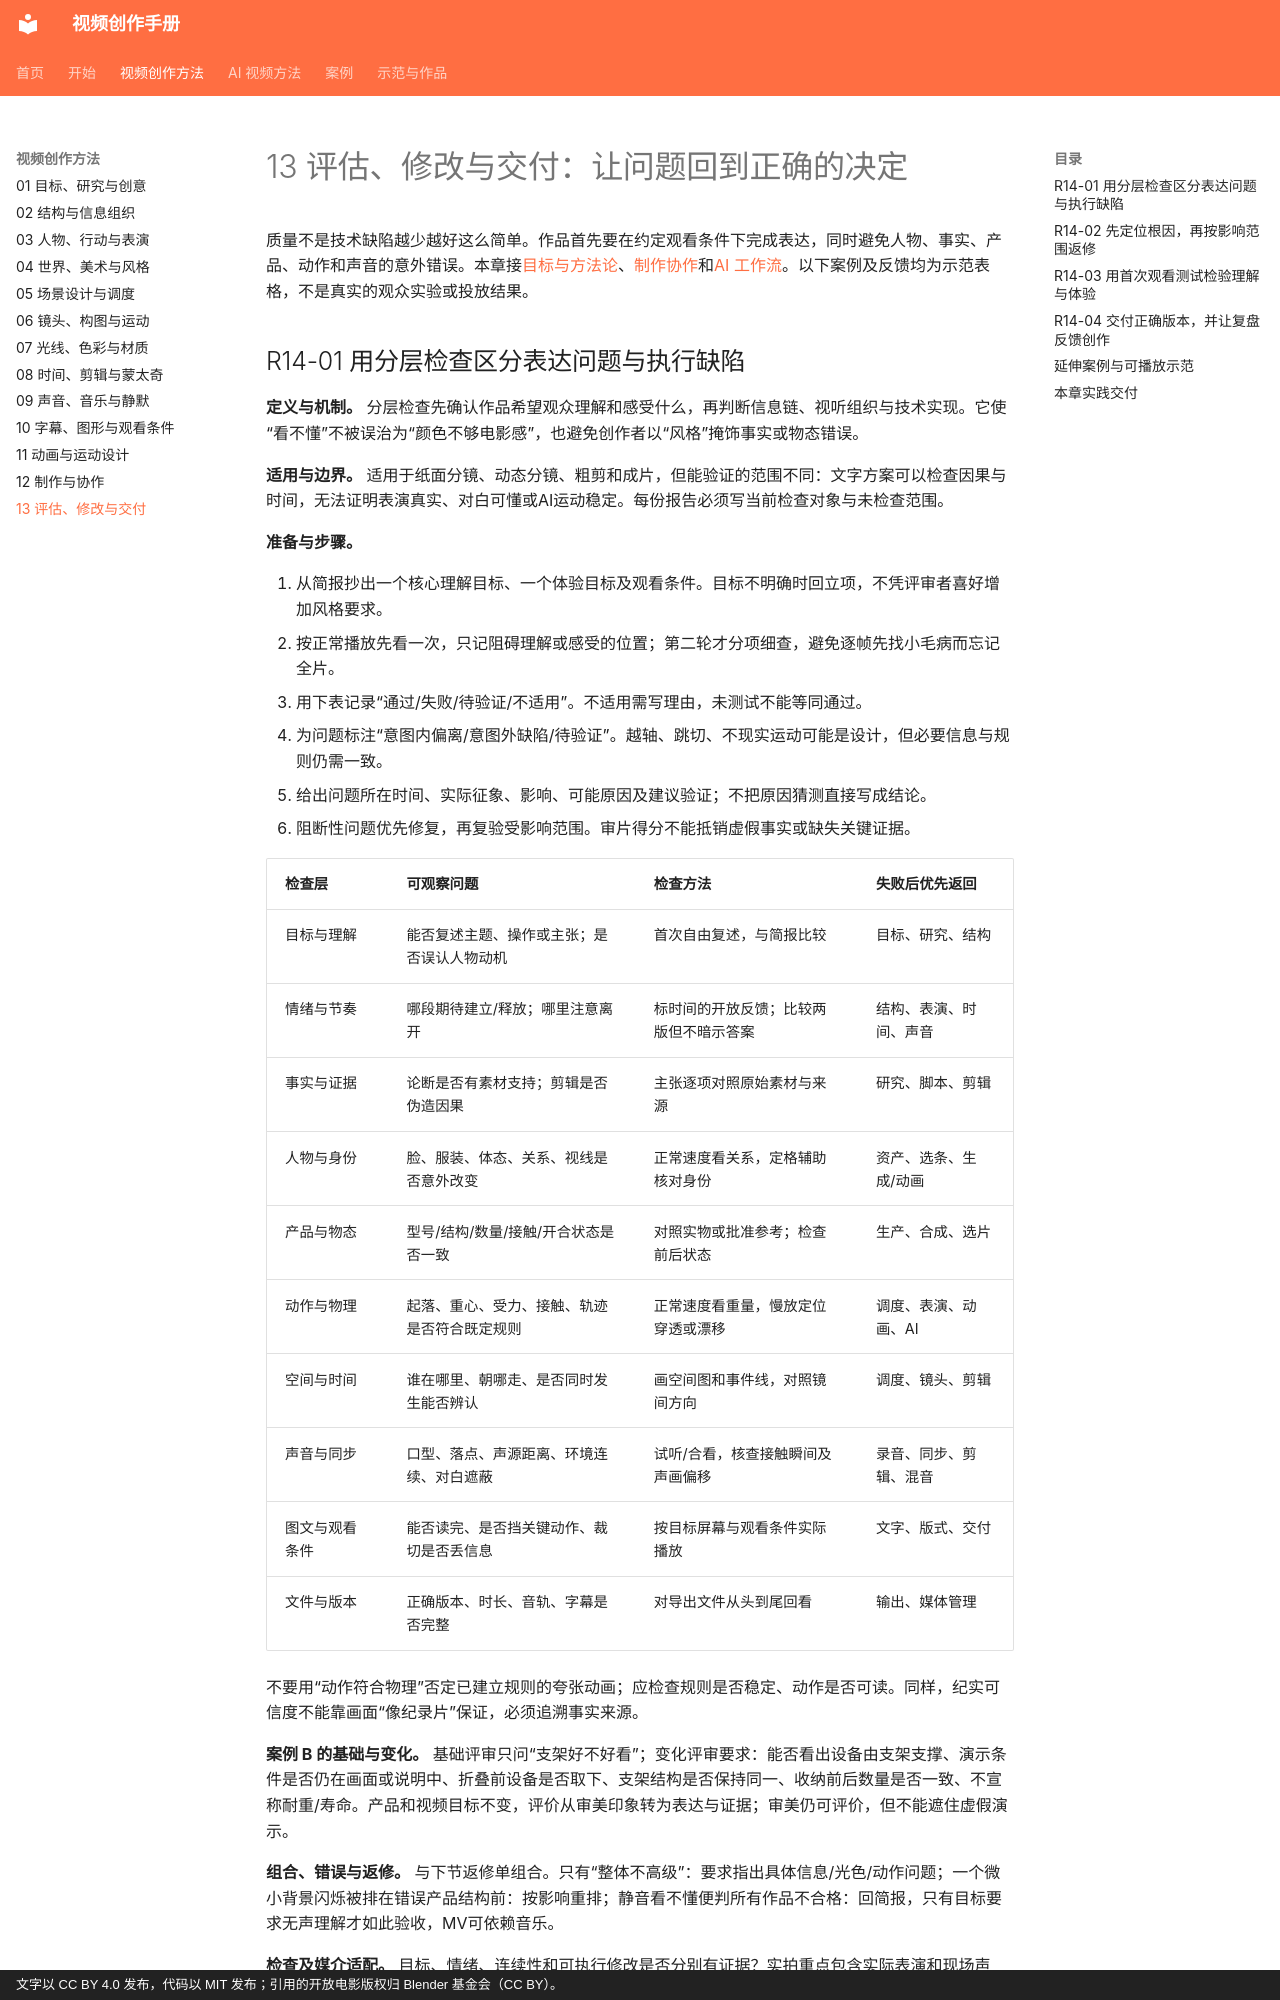

repository: dwp7399/video-create-book · page: methods/13-review-delivery/index.html · generator: mkdocs · copyright: 文字以 CC BY 4.0 发布，代码以 MIT 发布；引用的开放电影版权归 Blender 基金会（CC BY）。

# 13 评估、修改与交付：让问题回到正确的决定

质量不是技术缺陷越少越好这么简单。作品首先要在约定观看条件下完成表达，同时避免人物、事实、产品、动作和声音的意外错误。本章接[目标与方法论](../guide/01-methodology.md)、[制作协作](12-production.md)和[AI 工作流](../ai/A1-content-design.md)。以下案例及反馈均为示范表格，不是真实的观众实验或投放结果。
